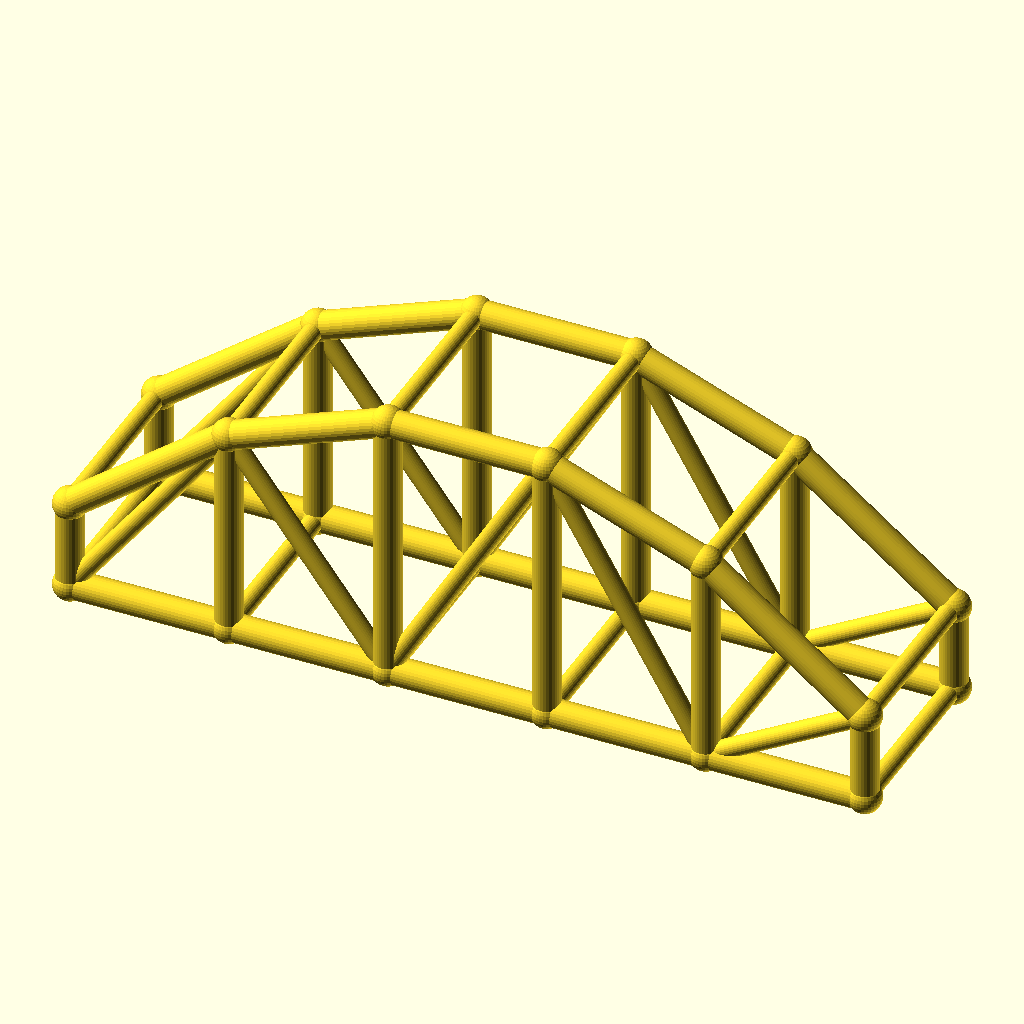
Cell 1: rendered with the file's own defaults.
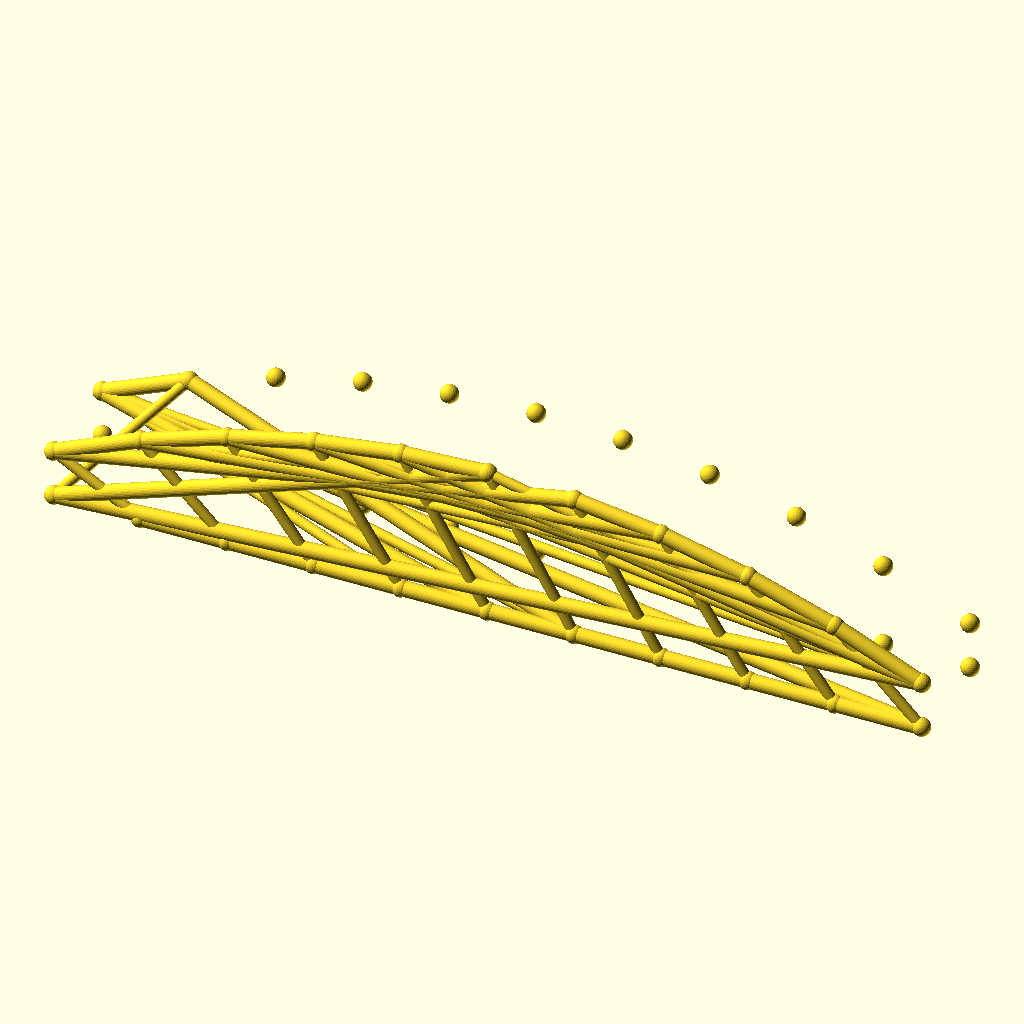
Cell 2 — bays set to 10, the other parameters unchanged.
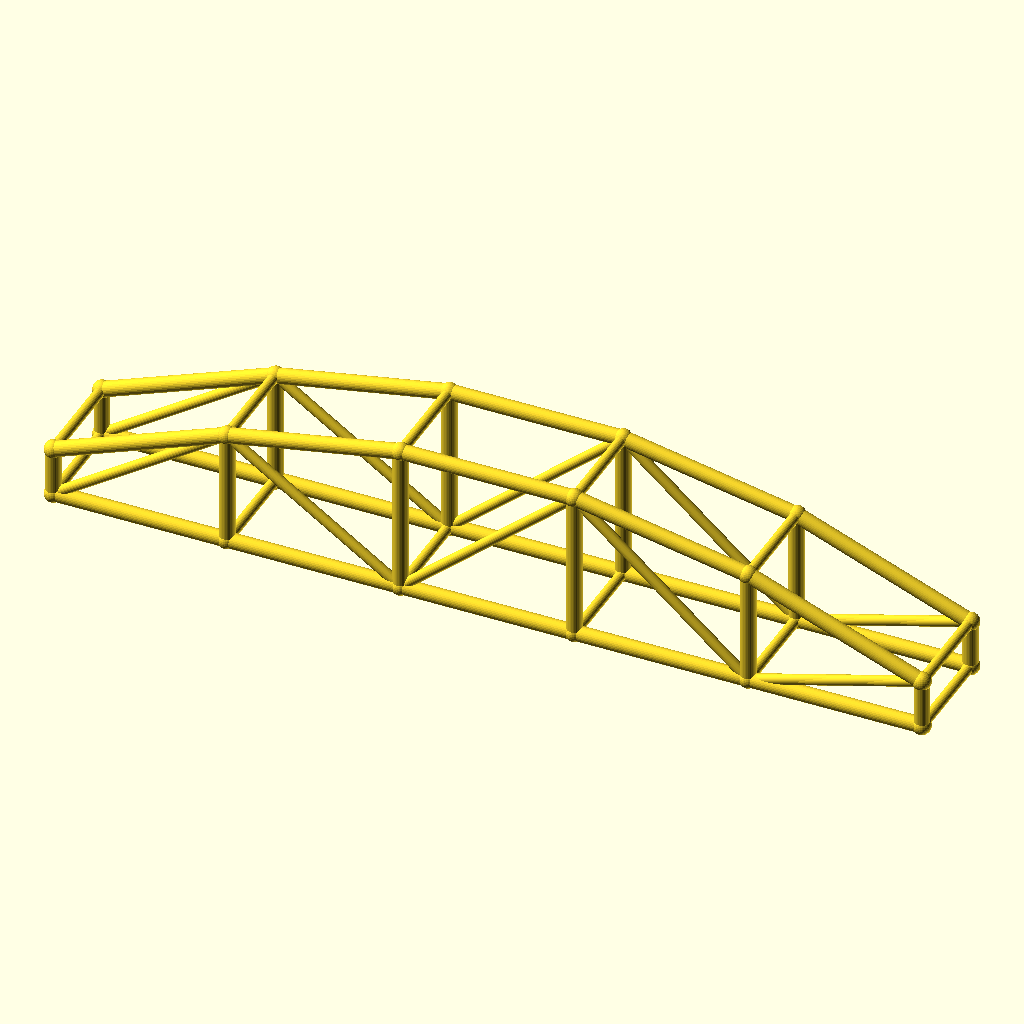
Cell 3: arch_bay = 50 (everything else at default).
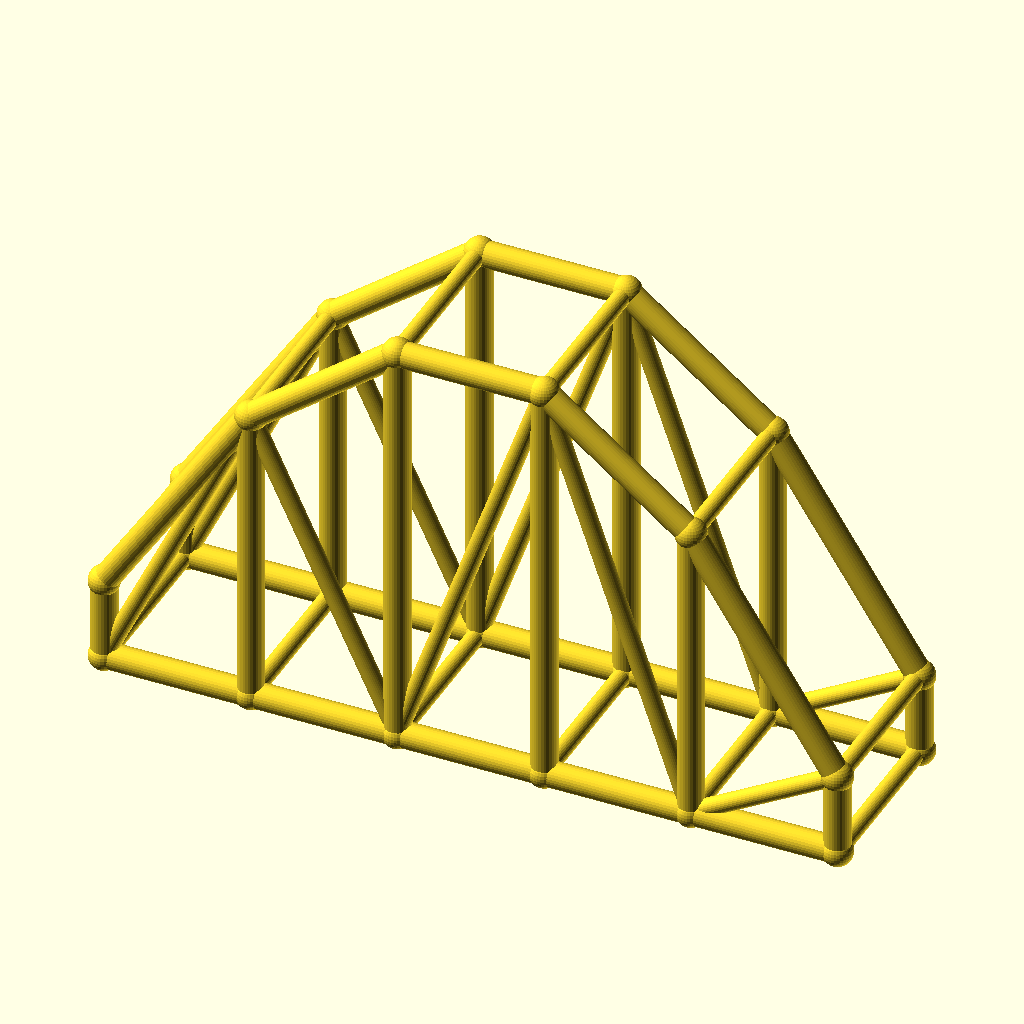
Cell 4: the same model with rise = 60.
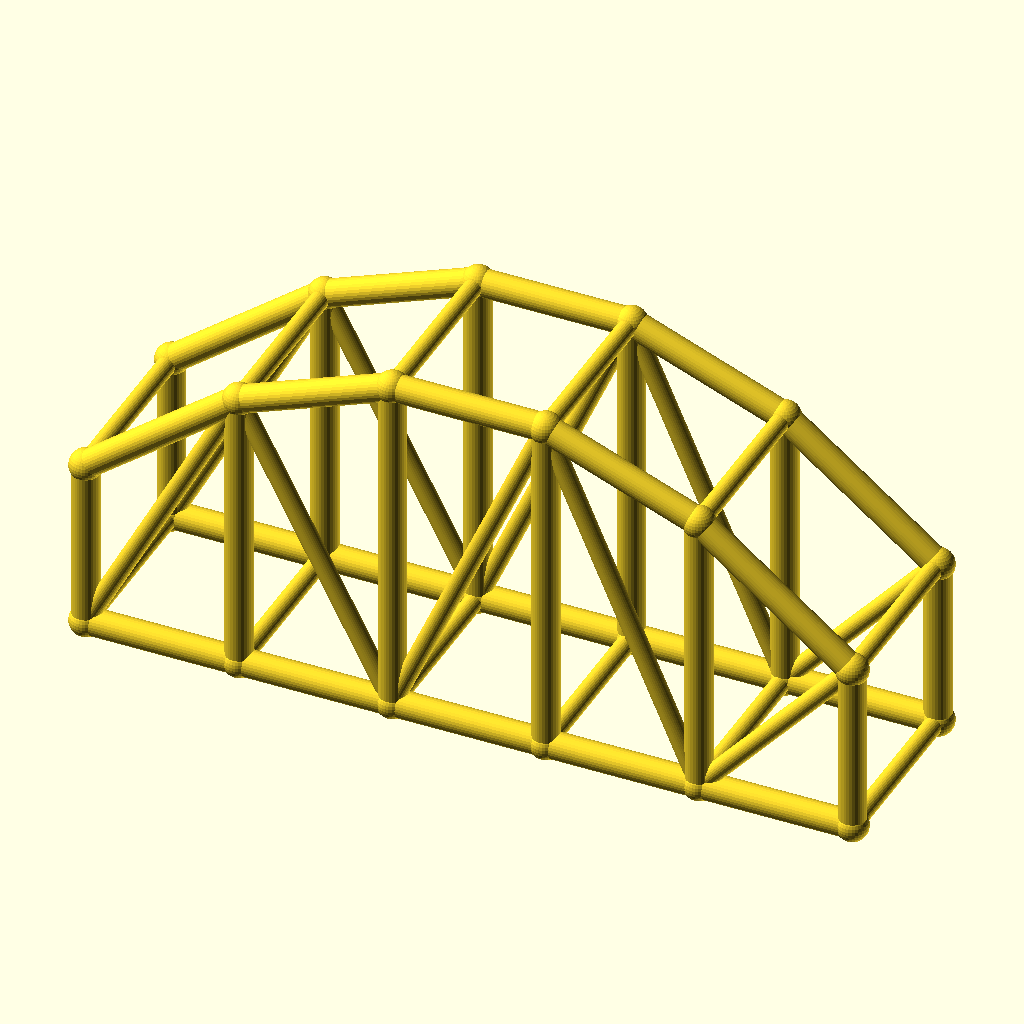
Cell 5 — col_h set to 28, the other parameters unchanged.
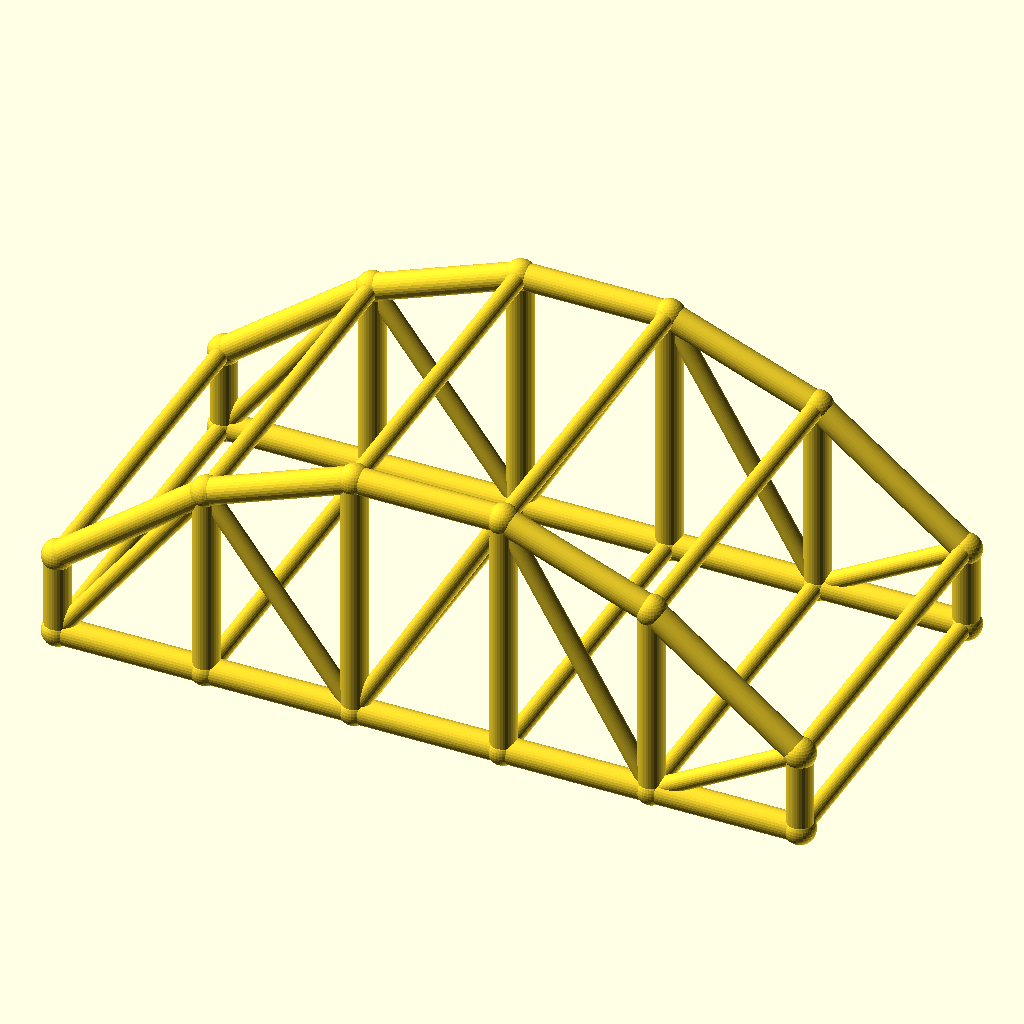
Cell 6: the same model with arch_w = 60.
The same orthographic view direction (rotation 55°, 0°, 25°; colour scheme Cornfield) for every cell, with the view re-fitted per cell, so scale and position can differ between cells.
Source of the model, optional_data/data/wire3/archtruss/scene_0117.scad:
$fn = 32;

// ----------------------------------------------------------------------
// Arch truss pair: 5 bays of 25 mm, rise 30 mm
// ----------------------------------------------------------------------

// --- parameters (mm) ---
bays = 5;                 // number of arch bays
arch_bay = 25;            // bay length, X
rise = 30;                // arch rise over the tie
col_h = 14;               // end post height
arch_w = 30;              // distance between the two trusses, Y
chord_r = 2.2;            // chord radius
brace_r = 1.5;            // web and cross brace radius
joint_r = 2.6;            // joint ball radius

bbox_x = bays * arch_bay + 2 * joint_r;  // overall X, joints included
bbox_y = arch_w + 2 * joint_r;  // overall Y, joints included
bbox_z = col_h + rise + 2 * joint_r;  // overall Z, joints included
chord_d = 2 * chord_r;  // chord stock diameter
brace_d = 2 * brace_r;  // web stock diameter
arch_span = bays * arch_bay;  // truss span
crown_z = col_h + rise;  // crown height over the tie
nodes = concat([for (i = [0 : bays]) [i * arch_bay, 0, col_h + 4 * rise * (i / bays) * (1 - i / bays)]], [for (i = [0 : bays]) [i * arch_bay, 0, 0]], [for (i = [0 : bays]) [i * arch_bay, arch_w, col_h + 4 * rise * (i / bays) * (1 - i / bays)]], [for (i = [0 : bays]) [i * arch_bay, arch_w, 0]]);

module member(a, b, r) {
  /* round stock from joint a to joint b, ends buried in the joint balls */
  d = b - a;
  length = norm(d);
  translate(a) rotate([0, acos(d[2] / length), atan2(d[1], d[0])])
    cylinder(h = length, r = r);
}

module joint(p, r) {
  /* ball at the joint centre, fatter than every member meeting there */
  translate(p) sphere(r = r);
}

/* members - each call is one graph edge */
member(nodes[0], nodes[1], chord_r);
member(nodes[6], nodes[7], chord_r);
member(nodes[1], nodes[2], chord_r);
member(nodes[7], nodes[8], chord_r);
member(nodes[2], nodes[3], chord_r);
member(nodes[8], nodes[9], chord_r);
member(nodes[3], nodes[4], chord_r);
member(nodes[9], nodes[10], chord_r);
member(nodes[4], nodes[5], chord_r);
member(nodes[10], nodes[11], chord_r);
member(nodes[0], nodes[6], chord_r);
member(nodes[1], nodes[7], chord_r);
member(nodes[2], nodes[8], chord_r);
member(nodes[3], nodes[9], chord_r);
member(nodes[4], nodes[10], chord_r);
member(nodes[5], nodes[11], chord_r);
member(nodes[6], nodes[1], brace_r);
member(nodes[1], nodes[8], brace_r);
member(nodes[8], nodes[3], brace_r);
member(nodes[3], nodes[10], brace_r);
member(nodes[10], nodes[5], brace_r);
member(nodes[12], nodes[13], chord_r);
member(nodes[18], nodes[19], chord_r);
member(nodes[13], nodes[14], chord_r);
member(nodes[19], nodes[20], chord_r);
member(nodes[14], nodes[15], chord_r);
member(nodes[20], nodes[21], chord_r);
member(nodes[15], nodes[16], chord_r);
member(nodes[21], nodes[22], chord_r);
member(nodes[16], nodes[17], chord_r);
member(nodes[22], nodes[23], chord_r);
member(nodes[12], nodes[18], chord_r);
member(nodes[13], nodes[19], chord_r);
member(nodes[14], nodes[20], chord_r);
member(nodes[15], nodes[21], chord_r);
member(nodes[16], nodes[22], chord_r);
member(nodes[17], nodes[23], chord_r);
member(nodes[18], nodes[13], brace_r);
member(nodes[13], nodes[20], brace_r);
member(nodes[20], nodes[15], brace_r);
member(nodes[15], nodes[22], brace_r);
member(nodes[22], nodes[17], brace_r);
member(nodes[0], nodes[12], brace_r);
member(nodes[6], nodes[18], brace_r);
member(nodes[1], nodes[13], brace_r);
member(nodes[7], nodes[19], brace_r);
member(nodes[2], nodes[14], brace_r);
member(nodes[8], nodes[20], brace_r);
member(nodes[3], nodes[15], brace_r);
member(nodes[9], nodes[21], brace_r);
member(nodes[4], nodes[16], brace_r);
member(nodes[10], nodes[22], brace_r);
member(nodes[5], nodes[17], brace_r);
member(nodes[11], nodes[23], brace_r);

/* joint balls */
for (p = nodes) joint(p, joint_r);
Customizer parameters (derived from the source; name, type, default, range or options):
bays: number, default 5
arch_bay: number, default 25
rise: number, default 30
col_h: number, default 14
arch_w: number, default 30
chord_r: number, default 2.2
brace_r: number, default 1.5
joint_r: number, default 2.6
